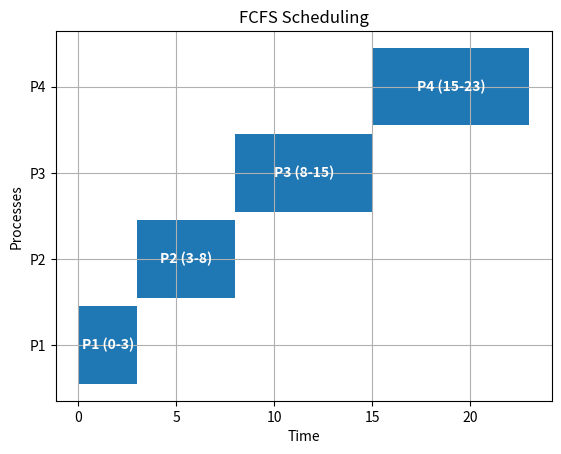
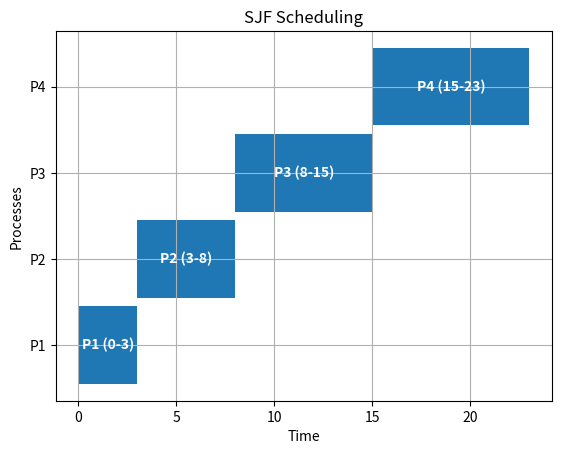
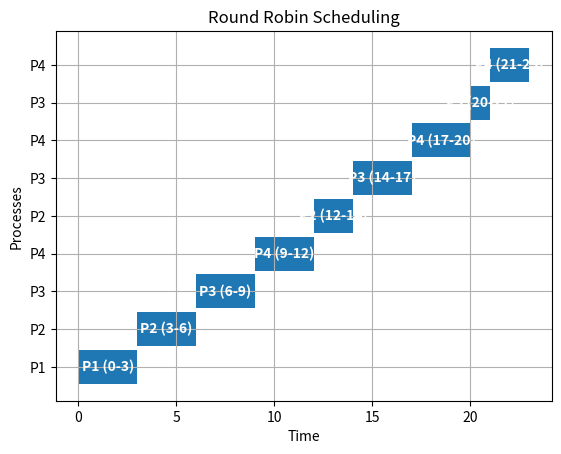
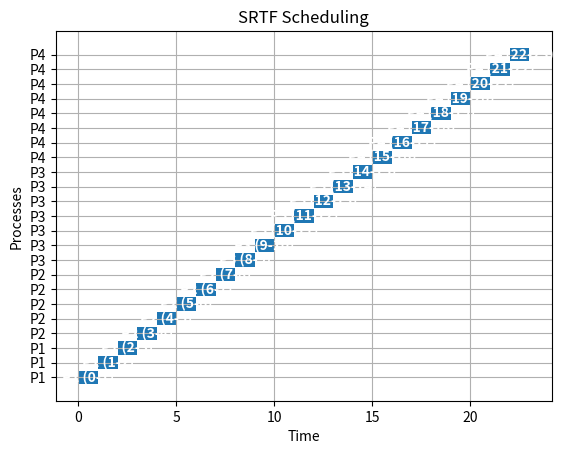

These figures' Python source, in order:
import matplotlib.pyplot as plt


def draw_gantt_chart(timeline, title, filename="gantt_chart.png"):
    fig, gnt = plt.subplots()
    gnt.set_xlabel('Time')
    gnt.set_ylabel('Processes')

    yticks = []
    ylabels = []
    for i, (start, finish, name) in enumerate(timeline):
        gnt.broken_barh([(start, finish - start)], (i * 10, 9), facecolors=('tab:blue'))
        yticks.append(i * 10 + 4.5)
        ylabels.append(name)

        # Add a tag with the process name and start time
        gnt.text((start + finish) / 2, i * 10 + 4.5, f'{name} ({start}-{finish})', 
                 ha='center', va='center', color='white', fontsize=10, weight='bold')

    gnt.set_yticks(yticks)
    gnt.set_yticklabels(ylabels)
    gnt.grid(True)
    plt.title(title)
    plt.savefig(filename)
    print(f"Gantt chart saved as {filename}")

def fcfs(processes):
    print(processes)
    
    processes.sort(key=lambda x: x['arrival'])
    print(processes)
    current_time = 0
    timeline = []

    for process in processes:
        print(f"this is my prosess  {process}")
        if current_time < process['arrival']:
            current_time = process['arrival']
        
        
        process['start'] = current_time
        current_time += process['burst']
        process['finish'] = current_time
        timeline.append((process['start'], process['finish'], process['name']))

    draw_gantt_chart(timeline, "FCFS Scheduling", filename="fcfs_gantt_chart.png")

def sjf(processes):
    processes.sort(key=lambda x: (x['arrival'], x['burst']))
    current_time = 0
    timeline = []

    for process in processes:
        if current_time < process['arrival']:
            current_time = process['arrival']
        process['start'] = current_time
        current_time += process['burst']
        process['finish'] = current_time
        timeline.append((process['start'], process['finish'], process['name']))

    draw_gantt_chart(timeline, "SJF Scheduling", filename="sjf_gantt_chart.png")

def rr(processes, quantum):
    queue = []
    timeline = []
    current_time = 0

    for process in processes:
        queue.append(process.copy())

    while queue:
        process = queue.pop(0)
        if current_time < process['arrival']:
            current_time = process['arrival']
        if process['burst'] > quantum:
            start = current_time
            current_time += quantum
            finish = current_time
            process['burst'] -= quantum
            queue.append(process)
        else:
            start = current_time
            current_time += process['burst']
            finish = current_time

        timeline.append((start, finish, process['name']))

    draw_gantt_chart(timeline, "Round Robin Scheduling", filename="rr_gantt_chart.png")

def srtf(processes):
    timeline = []
    current_time = 0
    remaining_processes = processes.copy()

    while remaining_processes:
        # Filter processes that have arrived by the current time and are not finished
        arrived_processes = [p for p in remaining_processes if p['arrival'] <= current_time]
        if arrived_processes:
            # Select the process with the shortest remaining burst time
            current_process = min(arrived_processes, key=lambda x: x['burst'])
            start = current_time
            finish = current_time + 1
            current_time = finish
            current_process['burst'] -= 1
            timeline.append((start, finish, current_process['name']))
            if current_process['burst'] == 0:
                remaining_processes.remove(current_process)
        else:
            current_time += 1

    draw_gantt_chart(timeline, "SRTF Scheduling", filename="srtf_gantt_chart.png")

if __name__ == "__main__":
    processes = [
        {'name': 'P1', 'arrival': 0, 'burst': 3},
        {'name': 'P2', 'arrival': 1, 'burst': 5},
        {'name': 'P3', 'arrival': 2, 'burst': 7},
        {'name': 'P4', 'arrival': 3, 'burst': 8}
    ]

    # Run all algorithms and generate Gantt charts
    fcfs(processes)
    sjf(processes)
    rr(processes, quantum=3)
    srtf(processes)

